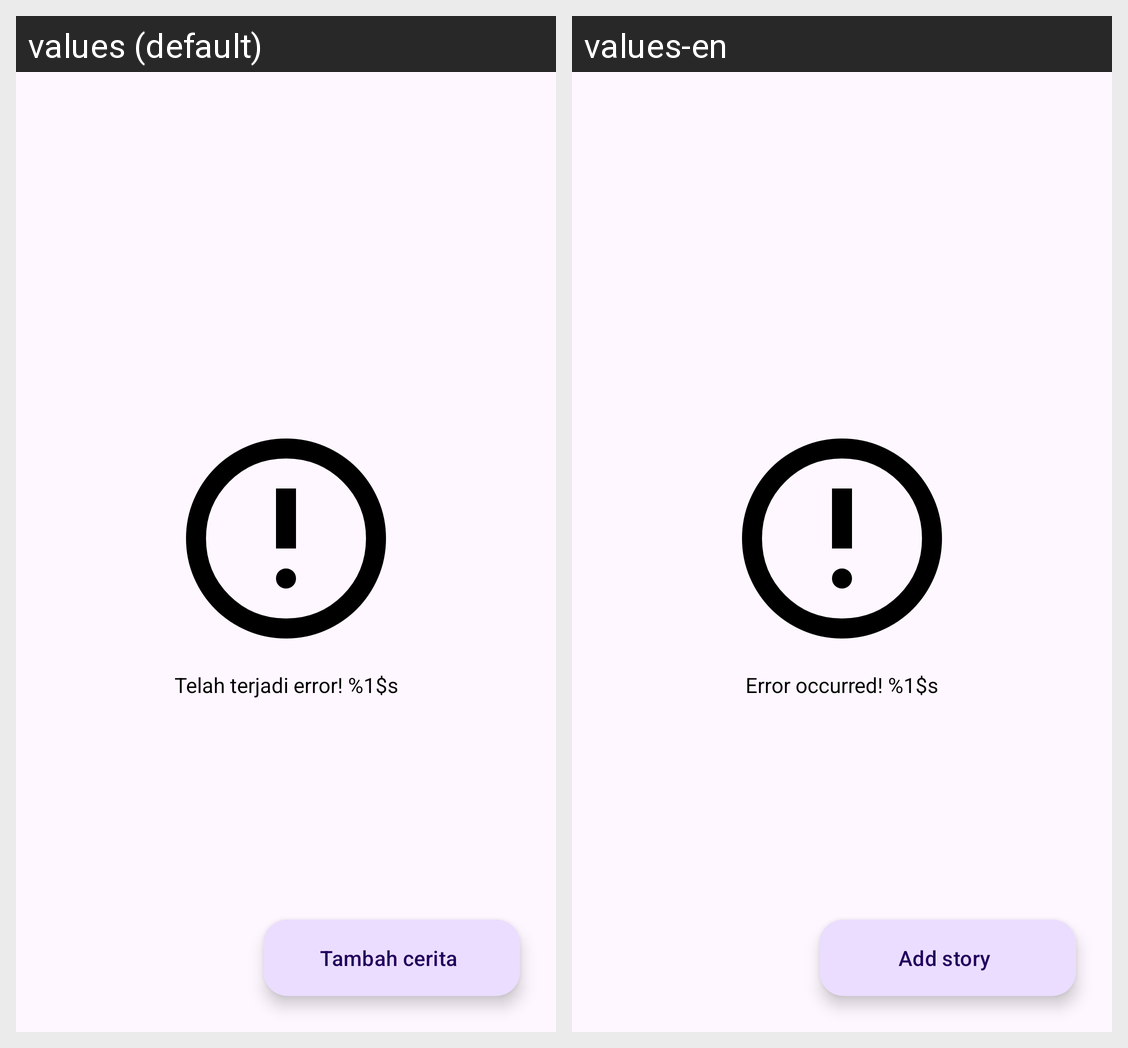

For this localized Android screen grid, give each drawn string resource with its value in every locale shown.
Android screen res/layout/activity_main.xml rendered under 2 locales, left to right: values (default), values-en. Device: Nexus 5 (rendered at 1080×1920; each locale shown at half size, 540×960, under a caption strip naming it); theme Theme.StoryApp.
Strings drawn on this screen, with the default value and each locale's value (text and hints the layout hard-codes, and strings that could not be matched under every locale, appear in the picture but are not listed):

error_message
  values: Telah terjadi error! %1$s
  values-en: Error occurred! %1$s

floating_button
  values: Tambah cerita
  values-en: Add story
